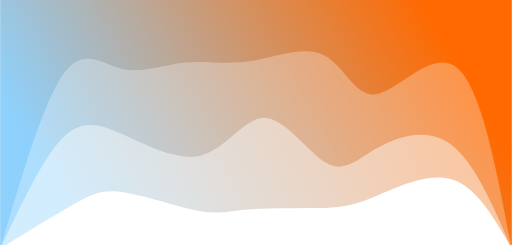
t = 0.00 s
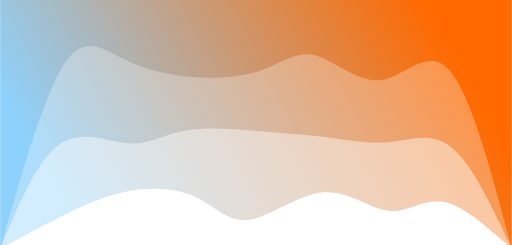
t = 0.75 s
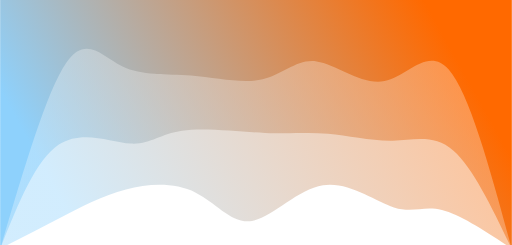
t = 1.25 s
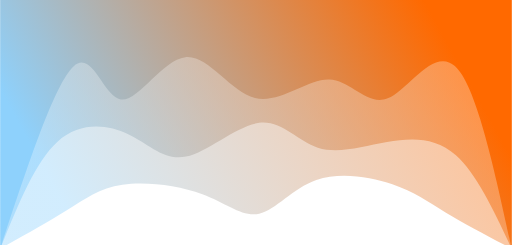
t = 2.00 s
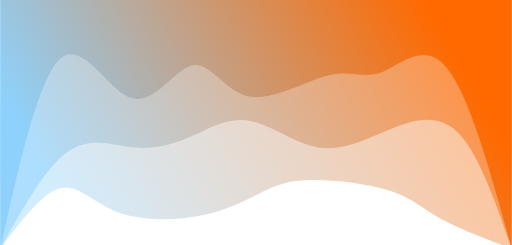
t = 2.75 s
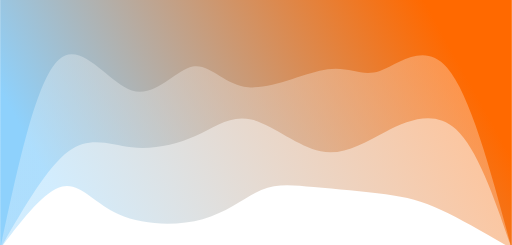
t = 3.25 s

The animated SVG that drew these frames (rendered in a browser with its animation timeline set to each time). Animation: 3 CSS @keyframes rules; one cycle of 4.00 s, repeats indefinitely.

<svg width="100%" height="100%" id="svg" viewBox="0 0 1440 690" xmlns="http://www.w3.org/2000/svg" class="transition duration-300 ease-in-out delay-150"><style>
          .path-0{
            animation:pathAnim-0 4s;
            animation-timing-function: linear;
            animation-iteration-count: infinite;
          }
          @keyframes pathAnim-0{
            0%{
              d: path("M 0,700 L 0,0 C 49.80835787923415,87.41807805596466 99.6167157584683,174.8361561119293 170,195 C 240.3832842415317,215.1638438880707 331.3414948453609,168.07345360824743 393,143 C 454.6585051546391,117.92654639175257 487.0173048600883,114.870029455081 546,114 C 604.9826951399117,113.129970544919 690.5892857142857,114.44642857142858 745,110 C 799.4107142857143,105.55357142857142 822.6255522827689,95.34425625920471 880,106 C 937.3744477172311,116.65574374079529 1028.908505154639,148.17654639175254 1089,158 C 1149.091494845361,167.82345360824746 1177.7404270986747,155.94955817378496 1231,126 C 1284.2595729013253,96.05044182621502 1362.1297864506628,48.02522091310751 1440,0 L 1440,700 L 0,700 Z");
            }
            25%{
              d: path("M 0,700 L 0,0 C 74.25257731958764,52.2459499263623 148.5051546391753,104.4918998527246 200,111 C 251.4948453608247,117.5081001472754 280.23195876288656,78.27835051546393 330,94 C 379.76804123711344,109.72164948453607 450.5670103092783,180.39469808541975 525,173 C 599.4329896907217,165.60530191458025 677.5,80.14285714285715 738,71 C 798.5,61.85714285714285 841.4329896907217,129.03387334315167 896,159 C 950.5670103092783,188.96612665684833 1016.7680412371133,181.72164948453607 1083,162 C 1149.2319587628867,142.27835051546393 1215.4948453608247,110.07952871870398 1275,81 C 1334.5051546391753,51.920471281296024 1387.2525773195875,25.960235640648012 1440,0 L 1440,700 L 0,700 Z");
            }
            50%{
              d: path("M 0,700 L 0,0 C 66.51030927835052,34.860456553755526 133.02061855670104,69.72091310751105 185,101 C 236.97938144329896,132.27908689248895 274.42783505154637,159.97680412371136 336,181 C 397.57216494845363,202.02319587628864 483.2680412371135,216.37187039764356 550,193 C 616.7319587628865,169.62812960235644 664.5000000000001,108.5357142857143 711,98 C 757.4999999999999,87.4642857142857 802.7319587628865,127.48527245949924 871,153 C 939.2680412371135,178.51472754050076 1030.5721649484537,189.52319587628867 1096,180 C 1161.4278350515463,170.47680412371133 1200.9793814432987,140.4219440353461 1254,107 C 1307.0206185567013,73.57805596465391 1373.5103092783506,36.78902798232696 1440,0 L 1440,700 L 0,700 Z");
            }
            75%{
              d: path("M 0,700 L 0,0 C 78.57418998527245,26.196796759941094 157.1483799705449,52.39359351988219 208,80 C 258.8516200294551,107.60640648011781 281.98067010309285,136.62242268041237 342,156 C 402.01932989690715,175.37757731958763 498.92893961708387,185.11671575846833 561,193 C 623.0710603829161,200.88328424153167 650.3035714285714,206.91071428571428 692,183 C 733.6964285714286,159.08928571428572 789.8567746686305,105.24042709867453 867,75 C 944.1432253313695,44.75957290132546 1042.269329896907,38.127577319587616 1113,76 C 1183.730670103093,113.87242268041238 1227.0659057437408,196.24926362297498 1277,191 C 1326.9340942562592,185.75073637702502 1383.4670471281297,92.87536818851251 1440,0 L 1440,700 L 0,700 Z");
            }
            100%{
              d: path("M 0,700 L 0,0 C 49.80835787923415,87.41807805596466 99.6167157584683,174.8361561119293 170,195 C 240.3832842415317,215.1638438880707 331.3414948453609,168.07345360824743 393,143 C 454.6585051546391,117.92654639175257 487.0173048600883,114.870029455081 546,114 C 604.9826951399117,113.129970544919 690.5892857142857,114.44642857142858 745,110 C 799.4107142857143,105.55357142857142 822.6255522827689,95.34425625920471 880,106 C 937.3744477172311,116.65574374079529 1028.908505154639,148.17654639175254 1089,158 C 1149.091494845361,167.82345360824746 1177.7404270986747,155.94955817378496 1231,126 C 1284.2595729013253,96.05044182621502 1362.1297864506628,48.02522091310751 1440,0 L 1440,700 L 0,700 Z");
            }
          }</style><defs><linearGradient id="gradient" x1="2%" y1="63%" x2="98%" y2="37%"><stop offset="5%" stop-color="#ff6900"></stop><stop offset="95%" stop-color="#8ED1FC"></stop></linearGradient></defs><path d="M 0,700 L 0,0 C 49.80835787923415,87.41807805596466 99.6167157584683,174.8361561119293 170,195 C 240.3832842415317,215.1638438880707 331.3414948453609,168.07345360824743 393,143 C 454.6585051546391,117.92654639175257 487.0173048600883,114.870029455081 546,114 C 604.9826951399117,113.129970544919 690.5892857142857,114.44642857142858 745,110 C 799.4107142857143,105.55357142857142 822.6255522827689,95.34425625920471 880,106 C 937.3744477172311,116.65574374079529 1028.908505154639,148.17654639175254 1089,158 C 1149.091494845361,167.82345360824746 1177.7404270986747,155.94955817378496 1231,126 C 1284.2595729013253,96.05044182621502 1362.1297864506628,48.02522091310751 1440,0 L 1440,700 L 0,700 Z" stroke="none" stroke-width="0" fill="url(#gradient)" fill-opacity="0.4" class="transition-all duration-300 ease-in-out delay-150 path-0" transform="rotate(-180 720 350)"></path><style>
          .path-1{
            animation:pathAnim-1 4s;
            animation-timing-function: linear;
            animation-iteration-count: infinite;
          }
          @keyframes pathAnim-1{
            0%{
              d: path("M 0,700 L 0,0 C 52.440905743740814,122.07842415316642 104.88181148748163,244.15684830633285 171,293 C 237.11818851251837,341.84315169366715 316.91365979381436,317.45103092783506 375,285 C 433.08634020618564,252.54896907216494 469.4635493372606,212.03902798232696 520,240 C 570.5364506627394,267.96097201767304 635.232142857143,364.39285714285717 693,368 C 750.767857142857,371.60714285714283 801.6078792341679,282.3895434462445 872,263 C 942.3921207658321,243.6104565537555 1032.3363402061855,294.04896907216494 1101,324 C 1169.6636597938145,353.95103092783506 1217.04675994109,363.4145802650957 1270,306 C 1322.95324005891,248.5854197349043 1381.476620029455,124.29270986745215 1440,0 L 1440,700 L 0,700 Z");
            }
            25%{
              d: path("M 0,700 L 0,0 C 56.13475699558174,116.75073637702505 112.26951399116348,233.5014727540501 166,280 C 219.73048600883652,326.4985272459499 271.05670103092785,302.74484536082474 329,305 C 386.94329896907215,307.25515463917526 451.50368188512516,335.51914580265094 508,336 C 564.4963181148748,336.48085419734906 612.9285714285714,309.17857142857144 689,316 C 765.0714285714286,322.82142857142856 868.7820324005891,363.7665684830633 932,356 C 995.2179675994109,348.2334315169367 1017.9432989690722,291.75515463917526 1071,287 C 1124.0567010309278,282.24484536082474 1207.4447717231221,329.2128129602356 1274,290 C 1340.5552282768779,250.78718703976435 1390.2776141384388,125.39359351988217 1440,0 L 1440,700 L 0,700 Z");
            }
            50%{
              d: path("M 0,700 L 0,0 C 49.34075846833581,105.67433726067748 98.68151693667161,211.34867452135495 157,263 C 215.3184830633284,314.65132547864505 282.61469072164937,312.2796391752577 351,300 C 419.38530927835063,287.7203608247423 488.85972017673055,265.53276877761414 546,284 C 603.1402798232695,302.46723122238586 647.9464285714286,361.5892857142857 711,354 C 774.0535714285714,346.4107142857143 855.3545655375552,272.110088365243 917,259 C 978.6454344624448,245.88991163475703 1020.6353092783504,293.9703608247423 1080,322 C 1139.3646907216496,350.0296391752577 1216.1041973490426,358.00846833578794 1279,301 C 1341.8958026509574,243.99153166421206 1390.9479013254786,121.99576583210603 1440,0 L 1440,700 L 0,700 Z");
            }
            75%{
              d: path("M 0,700 L 0,0 C 46.59609720176731,146.17525773195877 93.19219440353461,292.35051546391753 152,350 C 210.80780559646539,407.64948453608247 281.82731958762884,376.77319587628864 348,344 C 414.17268041237116,311.22680412371136 475.49852724594984,276.55670103092785 544,285 C 612.5014727540502,293.44329896907215 688.1785714285714,344.99999999999994 747,362 C 805.8214285714286,379.00000000000006 847.7871870397644,361.4432989690722 897,335 C 946.2128129602356,308.5567010309278 1002.6726804123709,273.2268041237113 1060,272 C 1117.327319587629,270.7731958762887 1175.5220913107512,303.64948453608247 1239,264 C 1302.4779086892488,224.3505154639175 1371.2389543446243,112.17525773195875 1440,0 L 1440,700 L 0,700 Z");
            }
            100%{
              d: path("M 0,700 L 0,0 C 52.440905743740814,122.07842415316642 104.88181148748163,244.15684830633285 171,293 C 237.11818851251837,341.84315169366715 316.91365979381436,317.45103092783506 375,285 C 433.08634020618564,252.54896907216494 469.4635493372606,212.03902798232696 520,240 C 570.5364506627394,267.96097201767304 635.232142857143,364.39285714285717 693,368 C 750.767857142857,371.60714285714283 801.6078792341679,282.3895434462445 872,263 C 942.3921207658321,243.6104565537555 1032.3363402061855,294.04896907216494 1101,324 C 1169.6636597938145,353.95103092783506 1217.04675994109,363.4145802650957 1270,306 C 1322.95324005891,248.5854197349043 1381.476620029455,124.29270986745215 1440,0 L 1440,700 L 0,700 Z");
            }
          }</style><defs><linearGradient id="gradient" x1="2%" y1="63%" x2="98%" y2="37%"><stop offset="5%" stop-color="#ff6900"></stop><stop offset="95%" stop-color="#8ED1FC"></stop></linearGradient></defs><path d="M 0,700 L 0,0 C 52.440905743740814,122.07842415316642 104.88181148748163,244.15684830633285 171,293 C 237.11818851251837,341.84315169366715 316.91365979381436,317.45103092783506 375,285 C 433.08634020618564,252.54896907216494 469.4635493372606,212.03902798232696 520,240 C 570.5364506627394,267.96097201767304 635.232142857143,364.39285714285717 693,368 C 750.767857142857,371.60714285714283 801.6078792341679,282.3895434462445 872,263 C 942.3921207658321,243.6104565537555 1032.3363402061855,294.04896907216494 1101,324 C 1169.6636597938145,353.95103092783506 1217.04675994109,363.4145802650957 1270,306 C 1322.95324005891,248.5854197349043 1381.476620029455,124.29270986745215 1440,0 L 1440,700 L 0,700 Z" stroke="none" stroke-width="0" fill="url(#gradient)" fill-opacity="0.53" class="transition-all duration-300 ease-in-out delay-150 path-1" transform="rotate(-180 720 350)"></path><style>
          .path-2{
            animation:pathAnim-2 4s;
            animation-timing-function: linear;
            animation-iteration-count: infinite;
          }
          @keyframes pathAnim-2{
            0%{
              d: path("M 0,700 L 0,0 C 42.88052282768777,226.9615243004418 85.76104565537554,453.9230486008836 154,509 C 222.23895434462446,564.0769513991164 315.8363402061856,447.2693298969072 378,435 C 440.1636597938144,422.7306701030928 470.8935935198822,514.9996318114875 527,544 C 583.1064064801178,573.0003681885125 664.5892857142856,538.7321428571429 734,528 C 803.4107142857144,517.2678571428571 860.7492636229753,530.0717967599411 920,524 C 979.2507363770247,517.9282032400589 1040.4136597938143,492.98067010309273 1097,506 C 1153.5863402061857,519.0193298969073 1205.5960972017674,570.0055228276879 1262,492 C 1318.4039027982326,413.9944771723122 1379.2019513991163,206.9972385861561 1440,0 L 1440,700 L 0,700 Z");
            }
            25%{
              d: path("M 0,700 L 0,0 C 62.5230117820324,215.24300441826216 125.0460235640648,430.4860088365243 183,501 C 240.9539764359352,571.5139911634757 294.3389175257732,497.298969072165 361,488 C 427.6610824742268,478.701030927835 507.5983063328423,534.3181148748158 561,544 C 614.4016936671577,553.6818851251842 641.2678571428572,517.4285714285716 694,494 C 746.7321428571428,470.5714285714285 825.330265095729,459.9675994108983 898,470 C 970.669734904271,480.0324005891017 1037.4110824742268,510.7010309278352 1096,545 C 1154.5889175257732,579.2989690721648 1205.0254050073638,617.2282768777613 1261,527 C 1316.9745949926362,436.7717231222386 1378.4872974963182,218.3858615611193 1440,0 L 1440,700 L 0,700 Z");
            }
            50%{
              d: path("M 0,700 L 0,0 C 49.86248159057439,229.92857142857144 99.72496318114878,459.8571428571429 160,514 C 220.27503681885122,568.1428571428571 290.9626288659793,446.5 349,423 C 407.0373711340207,399.5 452.42452135493374,474.14285714285717 514,476 C 575.5754786450663,477.85714285714283 653.3392857142857,406.9285714285714 723,424 C 792.6607142857143,441.0714285714286 854.2183357879235,546.1428571428572 919,539 C 983.7816642120765,531.8571428571428 1051.7873711340205,412.5 1101,420 C 1150.2126288659795,427.5 1180.6321796759942,561.8571428571429 1234,513 C 1287.3678203240058,464.1428571428571 1363.683910162003,232.07142857142856 1440,0 L 1440,700 L 0,700 Z");
            }
            75%{
              d: path("M 0,700 L 0,0 C 63.37573637702505,213.50644329896903 126.7514727540501,427.01288659793806 191,509 C 255.2485272459499,590.9871134020619 320.36984536082474,541.4548969072165 369,522 C 417.63015463917526,502.5451030927835 449.7691458026509,513.1675257731958 515,492 C 580.2308541973491,470.8324742268041 678.5535714285716,417.87499999999994 745,430 C 811.4464285714284,442.12500000000006 846.0165684830632,519.3324742268042 891,509 C 935.9834315169368,498.66752577319585 991.3801546391753,400.79510309278345 1061,425 C 1130.6198453608247,449.20489690721655 1214.4628129602356,595.4871134020618 1280,545 C 1345.5371870397644,494.5128865979381 1392.7685935198822,247.25644329896906 1440,0 L 1440,700 L 0,700 Z");
            }
            100%{
              d: path("M 0,700 L 0,0 C 42.88052282768777,226.9615243004418 85.76104565537554,453.9230486008836 154,509 C 222.23895434462446,564.0769513991164 315.8363402061856,447.2693298969072 378,435 C 440.1636597938144,422.7306701030928 470.8935935198822,514.9996318114875 527,544 C 583.1064064801178,573.0003681885125 664.5892857142856,538.7321428571429 734,528 C 803.4107142857144,517.2678571428571 860.7492636229753,530.0717967599411 920,524 C 979.2507363770247,517.9282032400589 1040.4136597938143,492.98067010309273 1097,506 C 1153.5863402061857,519.0193298969073 1205.5960972017674,570.0055228276879 1262,492 C 1318.4039027982326,413.9944771723122 1379.2019513991163,206.9972385861561 1440,0 L 1440,700 L 0,700 Z");
            }
          }</style><defs><linearGradient id="gradient" x1="2%" y1="63%" x2="98%" y2="37%"><stop offset="5%" stop-color="#ff6900"></stop><stop offset="95%" stop-color="#8ED1FC"></stop></linearGradient></defs><path d="M 0,700 L 0,0 C 42.88052282768777,226.9615243004418 85.76104565537554,453.9230486008836 154,509 C 222.23895434462446,564.0769513991164 315.8363402061856,447.2693298969072 378,435 C 440.1636597938144,422.7306701030928 470.8935935198822,514.9996318114875 527,544 C 583.1064064801178,573.0003681885125 664.5892857142856,538.7321428571429 734,528 C 803.4107142857144,517.2678571428571 860.7492636229753,530.0717967599411 920,524 C 979.2507363770247,517.9282032400589 1040.4136597938143,492.98067010309273 1097,506 C 1153.5863402061857,519.0193298969073 1205.5960972017674,570.0055228276879 1262,492 C 1318.4039027982326,413.9944771723122 1379.2019513991163,206.9972385861561 1440,0 L 1440,700 L 0,700 Z" stroke="none" stroke-width="0" fill="url(#gradient)" fill-opacity="1" class="transition-all duration-300 ease-in-out delay-150 path-2" transform="rotate(-180 720 350)"></path></svg>
